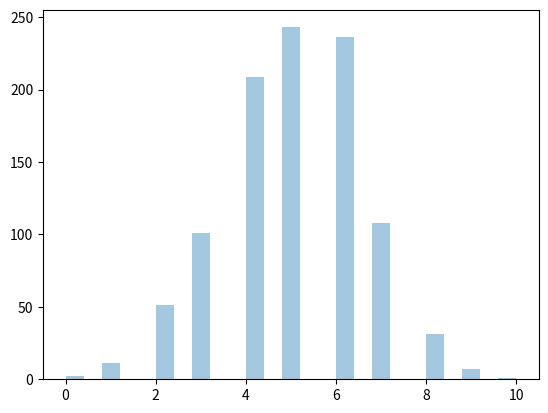

This figure's Python source:
# Binomial dağılım (binom dağılımı)
from numpy import random

# n- Deneme sayısı.
# p- her denemenin gerçekleşme olasılığı (yazı-tura için 0.5)
# size- Döndürülen dizinin şekli.
x = random.binomial(n=10, p=0.5, size=10)
print("Yazı-tura için 10 deneme verildiğinde 10 veri noktası oluşturulur:\n",x)

from numpy import random
import matplotlib.pyplot as plt
import seaborn as sns

sns.distplot(random.binomial(n=10, p=0.5, size=1000), hist=True, kde=False)
plt.show()